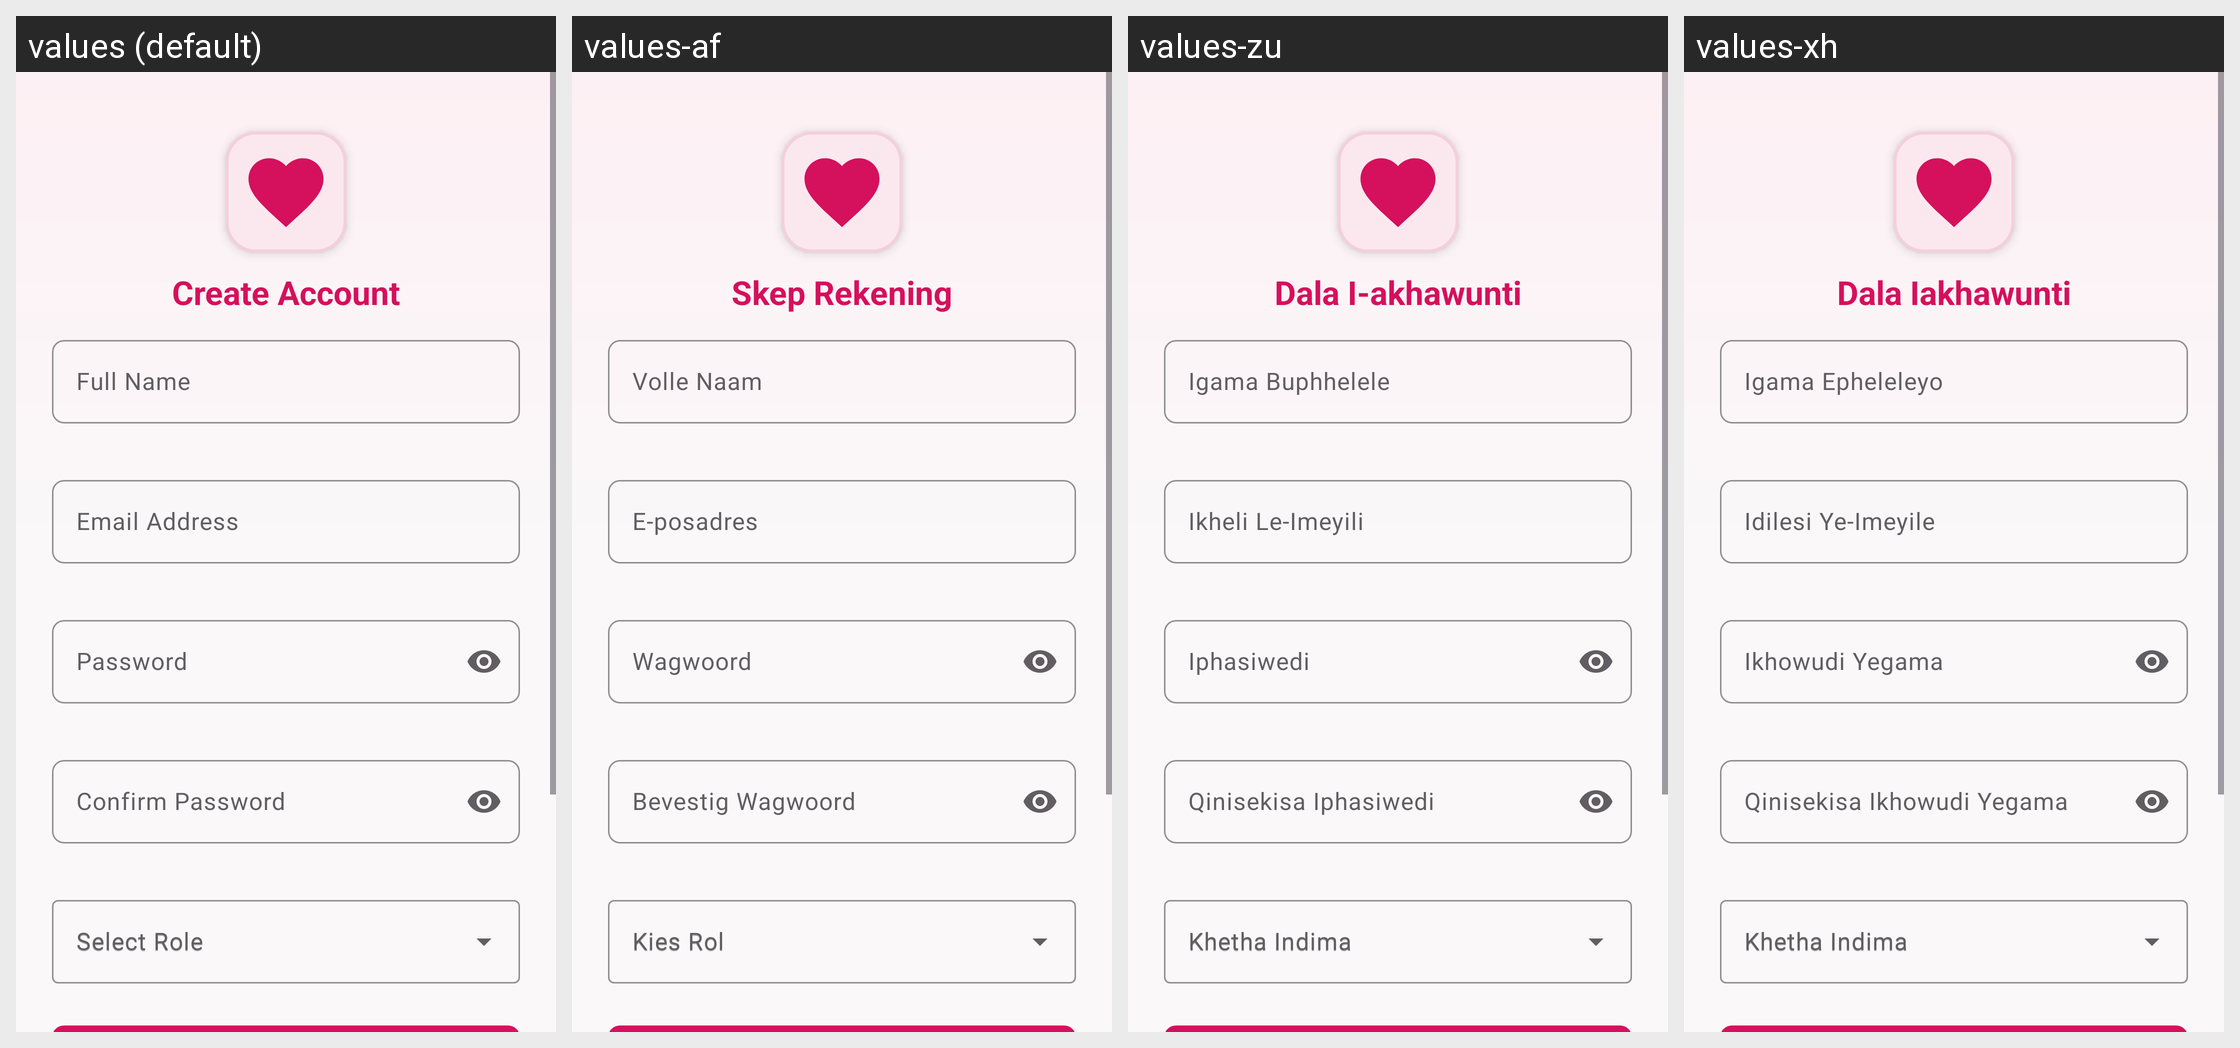

Locale-by-locale string values for the Android screen shown in this grid:
Android screen res/layout/activity_register.xml rendered under 4 locales, left to right: values (default), values-af, values-zu, values-xh. Device: Nexus 5 (rendered at 1080×1920; each locale shown at half size, 540×960, under a caption strip naming it); theme Theme.AurorahCANDigitalHub.
Strings drawn on this screen, with the default value and each locale's value (text and hints the layout hard-codes, and strings that could not be matched under every locale, appear in the picture but are not listed):

register_title
  values: Create Account
  values-af: Skep Rekening
  values-zu: Dala I-akhawunti
  values-xh: Dala Iakhawunti

full_name_hint
  values: Full Name
  values-af: Volle Naam
  values-zu: Igama Buphhelele
  values-xh: Igama Epheleleyo

email_hint
  values: Email Address
  values-af: E-posadres
  values-zu: Ikheli Le-Imeyili
  values-xh: Idilesi Ye-Imeyile

password_hint
  values: Password
  values-af: Wagwoord
  values-zu: Iphasiwedi
  values-xh: Ikhowudi Yegama

confirm_password_hint
  values: Confirm Password
  values-af: Bevestig Wagwoord
  values-zu: Qinisekisa Iphasiwedi
  values-xh: Qinisekisa Ikhowudi Yegama

role_hint
  values: Select Role
  values-af: Kies Rol
  values-zu: Khetha Indima
  values-xh: Khetha Indima
